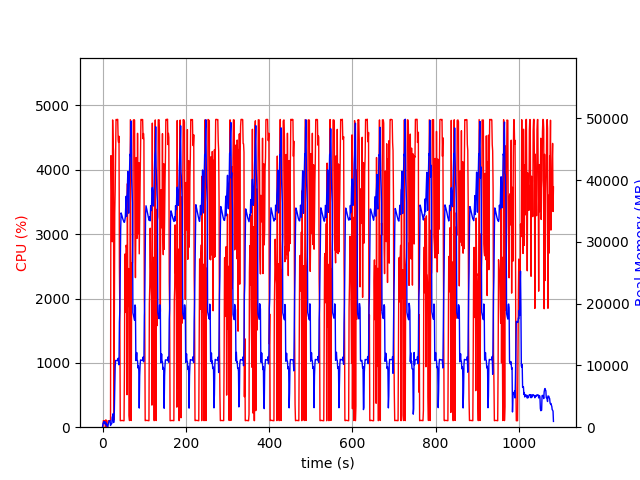

Source data for this figure (header and first rows):
elapsed_time, nproc, cpu, mem_real, mem_virtual
3.910064697265625e-05, 1, 0.0, 10.06, 3186
1.006, 6, 28.8, 545.5, 2758
2.015, 4, 102.4, 750.7, 2500
3.021, 5, 99.3, 916.9, 3011
4.028, 3, 99.2, 635.1, 2095
5.036, 3, 99.3, 727.1, 2207
6.043, 3, 101.3, 867.6, 2397
7.05, 4, 2.0, 419.5, 1949
8.057, 7, 114.2, 727.1, 3060
9.064, 3, 0.0, 322.1, 1631
10.07, 3, 0.0, 264.9, 1550
11.08, 4, 5.0, 421, 1981
12.09, 1, 3.0, 45.29, 622.6
13.1, 1, 100.0, 323.3, 1899
14.11, 1, 100.0, 585.3, 3179
15.12, 1, 100.0, 871.3, 3179
16.13, 1, 100.0, 1058, 2667
17.14, 1, 100.0, 1058, 2667
18.15, 1, 99.0, 1058, 2667
19.16, 1, 112.9, 276.2, 6655
20.17, 1, 4220, 501.6, 6655
21.19, 1, 4156, 530.6, 6691
22.21, 1, 3522, 564.5, 7263
23.22, 1, 2882, 1657, 7263
24.24, 1, 4775, 1657, 7263
25.26, 1, 4426, 2169, 7263
26.28, 1, 4296, 754.7, 7263
27.29, 1, 110.2, 806.8, 8287
28.29, 1, 1768, 2618, 9379
29.34, 1, 3319, 6510, 15789
30.36, 1, 3684, 9942, 22969
31.38, 1, 4189, 10810, 22969
32.4, 1, 4783, 10810, 22969
33.41, 1, 4780, 10810, 22969
34.43, 1, 4781, 10796, 22969
35.45, 1, 4784, 10796, 22969
36.47, 1, 4784, 10796, 22969
37.49, 1, 4464, 11158, 22969
38.49, 1, 4426, 10540, 22969
39.51, 1, 4522, 10102, 24991
40.54, 1, 2482, 17050, 38417
41.55, 1, 1766, 18878, 38417
42.55, 1, 101.2, 25119, 58897
43.56, 1, 102.2, 32078, 58897
44.57, 1, 102.2, 34700, 58897
45.58, 1, 103.2, 34494, 58897
46.58, 1, 104.2, 34248, 58897
47.59, 1, 105.2, 33991, 58897
48.6, 1, 103.2, 33741, 58897
49.61, 1, 101.3, 33553, 58897
50.61, 1, 101.3, 33349, 58897
51.62, 1, 100.3, 33195, 58897
52.63, 1, 943.8, 33172, 58897
53.64, 1, 2691, 33513, 58897
54.65, 1, 2476, 34005, 58897
55.67, 1, 1783, 35949, 58897
56.69, 1, 2828, 37392, 58897
57.7, 1, 2781, 34116, 58897
58.73, 1, 504.7, 37307, 83473
59.74, 1, 3786, 38840, 83473
... 1,009 more rows
